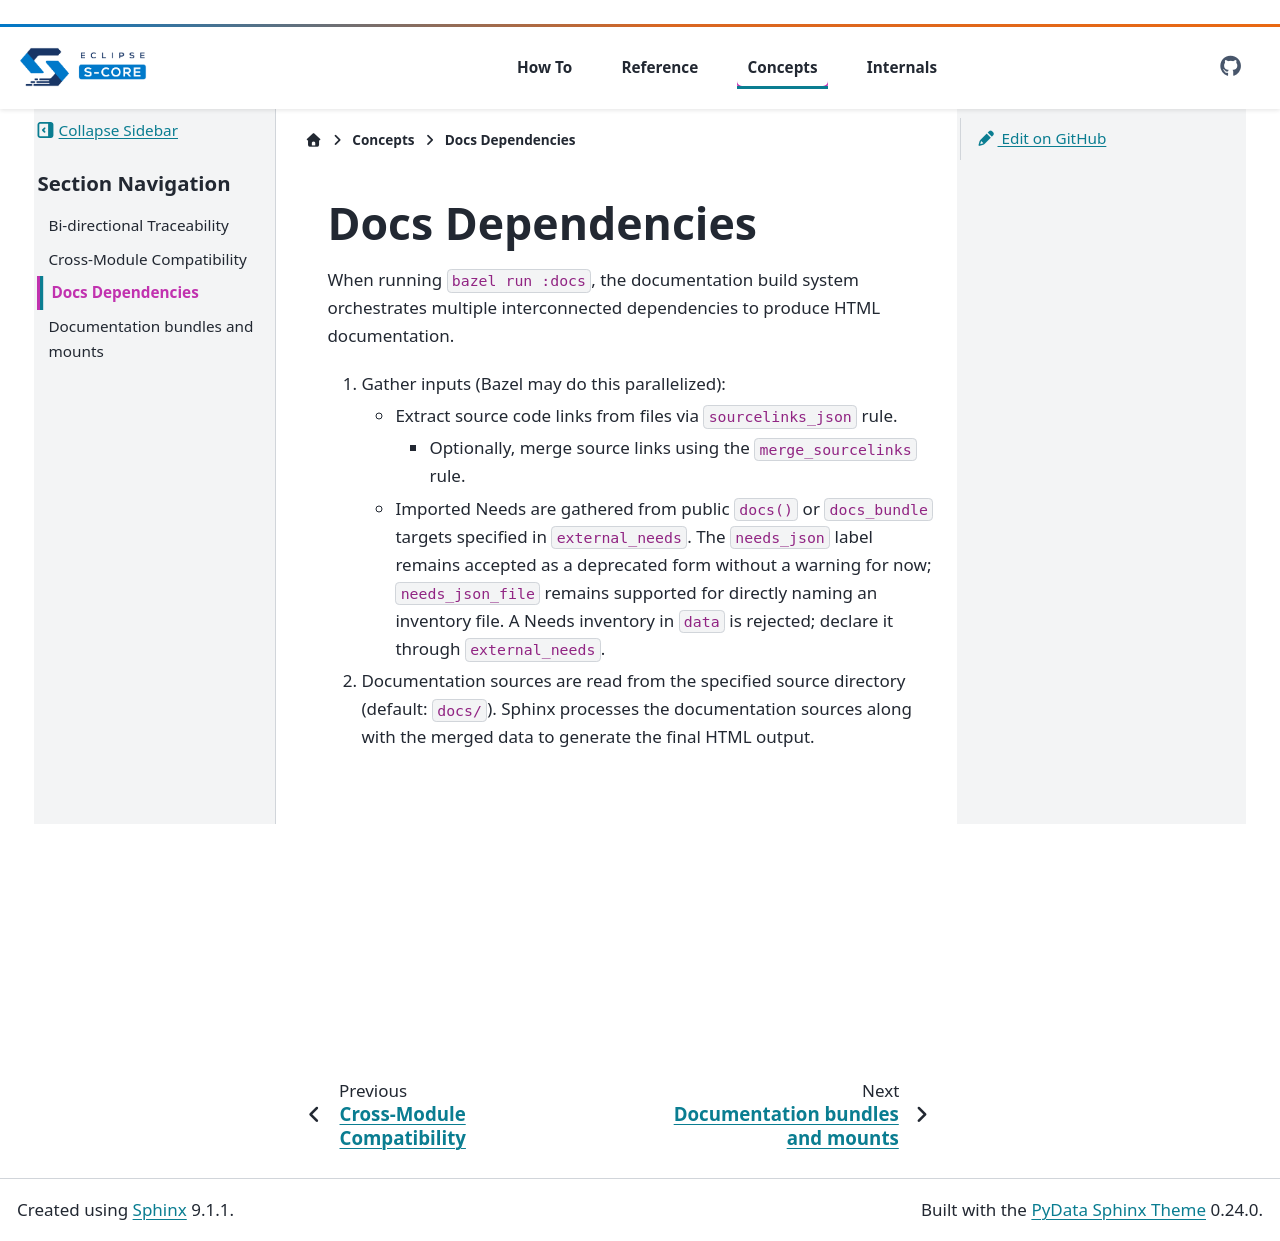

repository: qorix-group/docs-as-code · page: main/concepts/docs_deps.html · generator: sphinx

..
   # *******************************************************************************
   # Copyright (c) 2026 Contributors to the Eclipse Foundation
   #
   # See the NOTICE file(s) distributed with this work for additional
   # information regarding copyright ownership.
   #
   # This program and the accompanying materials are made available under the
   # terms of the Apache License Version 2.0 which is available at
   # https://www.apache.org/licenses/LICENSE-2.0
   #
   # SPDX-License-Identifier: Apache-2.0
   # *******************************************************************************

.. _docs_dependencies:

==========================
Docs Dependencies
==========================

When running ``bazel run :docs``, the documentation build system orchestrates multiple interconnected dependencies to produce HTML documentation.

1. Gather inputs (Bazel may do this parallelized):

   * Extract source code links from files via ``sourcelinks_json`` rule.

     * Optionally, merge source links using the ``merge_sourcelinks`` rule.

   * Imported Needs are gathered from public ``docs()`` or ``docs_bundle``
     targets specified in ``external_needs``. The ``needs_json`` label remains
     accepted as a deprecated form without a warning for now; ``needs_json_file``
     remains supported for directly naming an inventory file. Passing a Needs
     inventory through ``data`` is deprecated and prints an informational
     message; declare it through ``external_needs`` instead.

2. Documentation sources are read from the specified source directory (default: ``docs/``).
   Sphinx processes the documentation sources along with the merged data to generate the final HTML output.

.. plantuml::

	 @startuml
    left to right direction

	 collections "Documentation Sources" as DocsSource
	 collections "Needs JSON Targets" as NeedsTargets
	 collections "Source Code Links" as SourceLinks
	 artifact "Merge Data" as Merge
	 process "Sphinx Processing" as Sphinx
	 artifact "HTML Output" as HTMLOutput
    collections "S-CORE extensions" as SCoreExt

	 DocsSource --> Sphinx
	 NeedsTargets --> Sphinx
    SCoreExt --> Sphinx
	 SourceLinks --> Merge
	 Merge --> Sphinx
	 Sphinx --> HTMLOutput

	 @enduml
